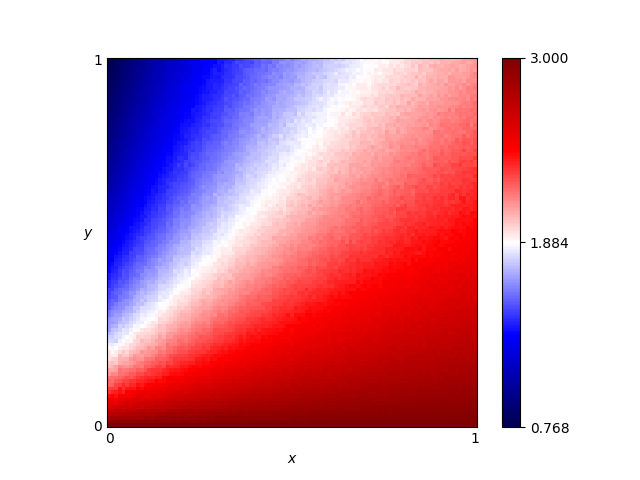

The table this chart was drawn from, first rows:
x, y, score
0.46, 0.76, 1.812
0.54, 0.86, 1.808
0.16, 0.19, 2.235
0.61, 0.18, 2.642
0.82, 0.41, 2.454
0.72, 0.66, 2.152
0.63, 0.37, 2.381
0.41, 0.28, 2.334
0.16, 0.44, 1.705
0.8, 0.33, 2.541
0.84, 0.23, 2.678
0.25, 0.48, 1.802
0.62, 0.7, 2.002
0.78, 0.28, 2.597
0.03, 0.68, 1.1
0.57, 0.0, 3.0
0.69, 0.37, 2.427
0.46, 0.05, 2.858
0.65, 0.03, 2.937
0.56, 0.8, 1.859
0.28, 0.44, 1.903
0.65, 0.0, 3.0
0.57, 0.1, 2.784
0.44, 0.29, 2.341
0.63, 0.49, 2.26
0.26, 0.03, 2.877
0.92, 0.27, 2.667
0.69, 0.35, 2.463
0.79, 0.78, 2.101
0.3, 0.26, 2.27
0.98, 0.54, 2.442
0.25, 0.62, 1.635
0.55, 0.43, 2.262
0.19, 0.06, 2.738
0.14, 0.65, 1.397
0.09, 0.65, 1.268
0.92, 1.0, 2.046
0.51, 0.43, 2.199
0.36, 0.66, 1.758
0.33, 0.92, 1.482
0.01, 0.93, 0.8397
0.25, 0.81, 1.433
0.9, 0.46, 2.437
0.3, 0.12, 2.591
0.87, 0.59, 2.322
0.8, 0.75, 2.137
0.93, 0.2, 2.733
0.34, 0.41, 2.06
0.05, 0.48, 1.393
0.9, 0.12, 2.829
0.59, 0.65, 2.039
0.72, 0.62, 2.183
0.29, 0.87, 1.452
0.02, 0.72, 1.036
0.8, 0.35, 2.504
0.09, 0.22, 2.017
0.05, 0.61, 1.227
0.49, 0.38, 2.267
0.62, 0.21, 2.617
0.79, 0.55, 2.301
... 10,141 more rows
